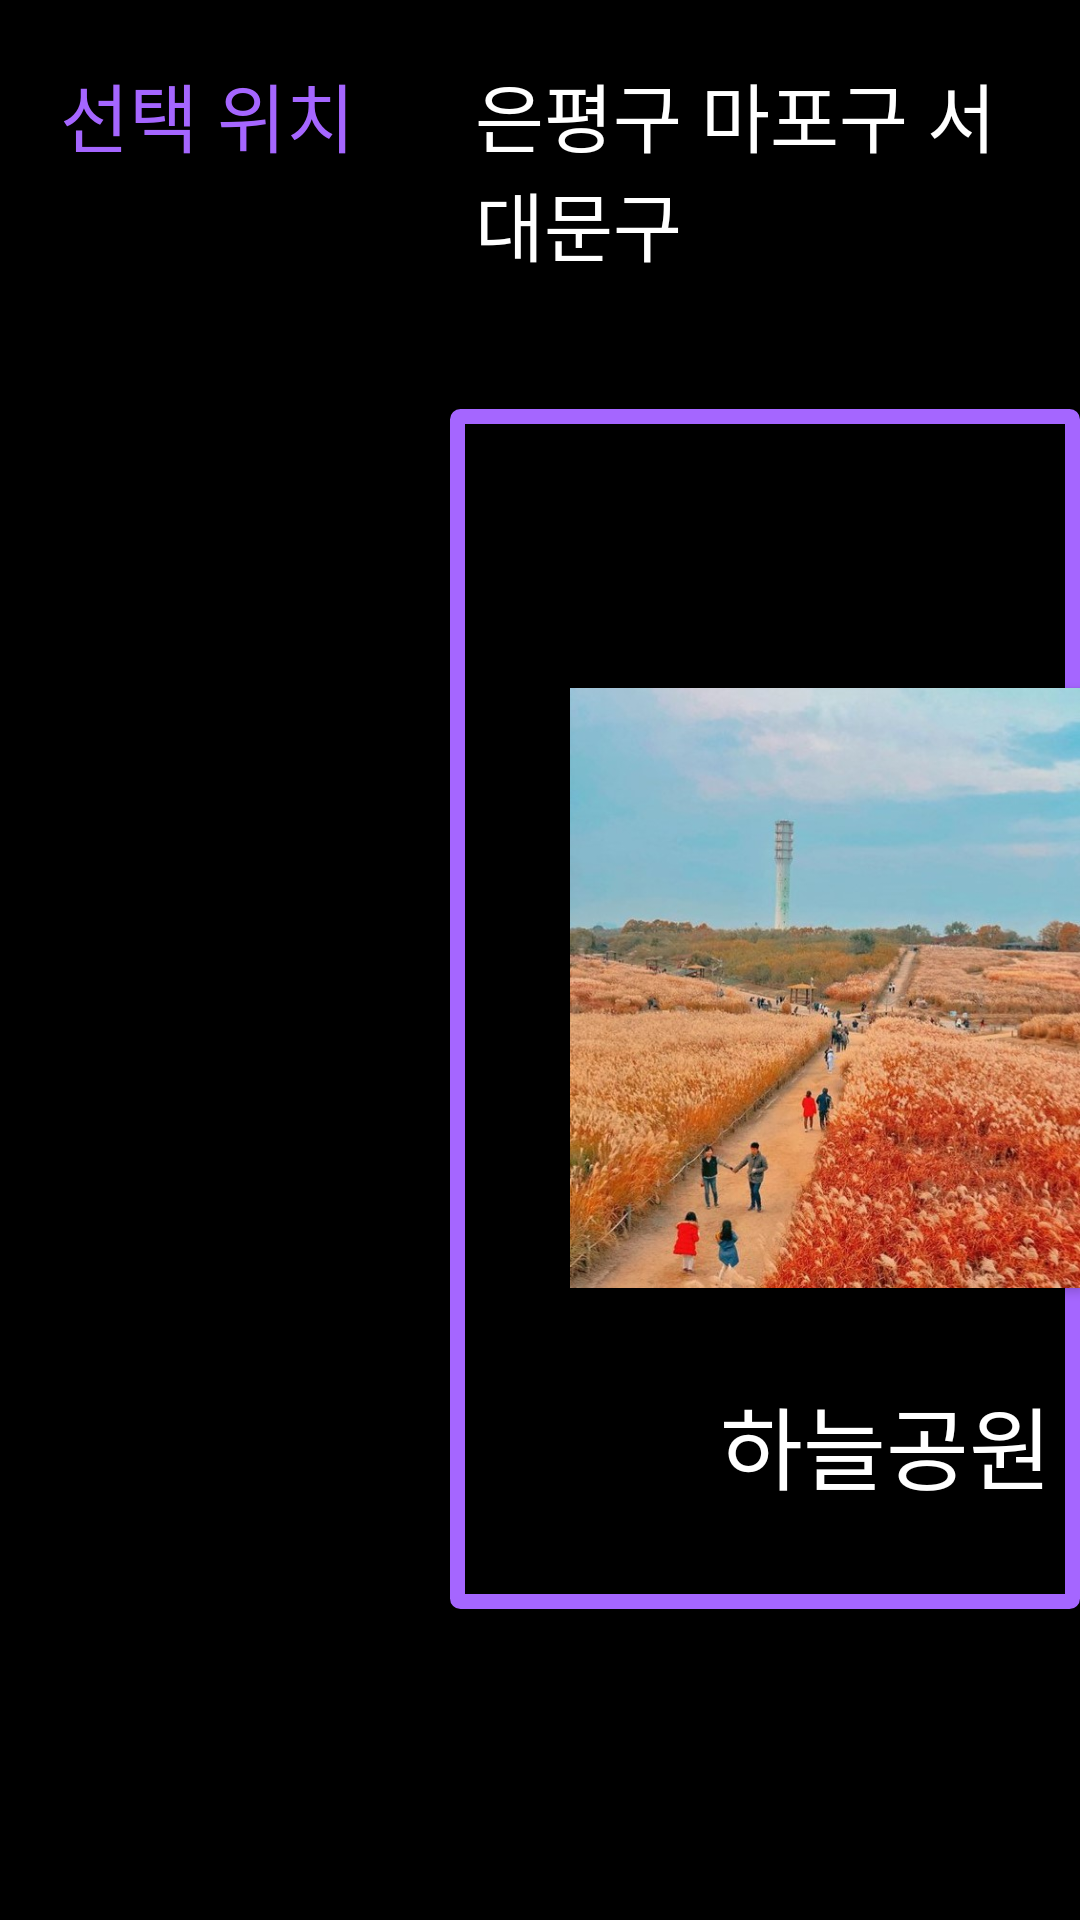

The Android layout XML behind this screen, and the referenced resources:
<!-- AndroidManifest.xml: application theme AppTheme -->
<!-- res/layout/activity_recommend7.xml -->
<?xml version="1.0" encoding="utf-8"?>
<android.support.constraint.ConstraintLayout
    xmlns:android="http://schemas.android.com/apk/res/android"
    xmlns:app="http://schemas.android.com/apk/res-auto"
    xmlns:tools="http://schemas.android.com/tools"
    android:background="@color/bg_slider_screen"
    android:layout_width="match_parent"
    android:layout_height="match_parent">

    <RelativeLayout
        android:id="@+id/relativeLayout2"
        android:layout_width="match_parent"
        android:layout_height="match_parent"
        android:visibility= "visible">

        <TextView
            android:id="@+id/Location"
            android:layout_width="wrap_content"
            android:layout_height="wrap_content"
            android:padding="20dp"
            android:fontFamily="@font/gyeonggititle_medium"
            android:textColor="@color/purple"
            android:text="선택 위치"
            android:textSize="25sp" />

        <TextView
            android:id="@+id/NowLocation"
            android:layout_width="wrap_content"
            android:layout_height="wrap_content"
            android:layout_toRightOf="@id/Location"
            android:padding="20dp"
            android:fontFamily="@font/gyeonggititle_medium"
            android:text="은평구 마포구 서대문구"
            android:textColor="@color/white"
            android:textSize="25sp" />




        <ImageView
            android:layout_width="850sp"
            android:layout_height="400sp"
            android:layout_below="@id/Location"
            android:layout_marginLeft="150sp"
            android:layout_marginTop="60sp"
            app:srcCompat="@drawable/rectangle"
            />

        <ImageView
            android:id="@+id/RecommendLocation"
            android:layout_width="199sp"
            android:layout_height="73sp"
            android:layout_below="@id/Location"
            android:layout_marginLeft="515dp"
            android:layout_marginTop="20sp"
            android:background="@color/bg_slider_screen"
            app:srcCompat="@drawable/best"
            />


        <RelativeLayout
            android:layout_width="match_parent"
            android:layout_height="match_parent"
            android:layout_below="@id/RecommendLocation">

            <TextView
                android:id="@+id/place1name"
                android:layout_width="wrap_content"
                android:layout_height="wrap_content"
                android:layout_below="@id/place1"
                android:layout_marginLeft="240sp"
                android:layout_marginTop="30sp"
                android:fontFamily="@font/gyeonggititle_medium"
                android:textColor="@color/white"
                android:text="하늘공원"
                android:textSize="30sp" />

            <TextView
                android:id="@+id/place2name"
                android:layout_width="wrap_content"
                android:layout_height="wrap_content"
                android:layout_below="@id/place2"
                android:layout_marginLeft="510sp"
                android:layout_marginTop="30sp"
                android:fontFamily="@font/gyeonggititle_medium"
                android:textColor="@color/white"
                android:text="경의선숲길"
                android:textSize="30sp" />

            <TextView
                android:id="@+id/place3name"
                android:layout_width="wrap_content"
                android:layout_height="wrap_content"
                android:layout_below="@id/place3"
                android:layout_marginLeft="760sp"
                android:layout_marginTop="30sp"
                android:fontFamily="@font/gyeonggititle_medium"
                android:text="커피가게 동경"
                android:textColor="@color/white"
                android:textSize="30sp" />

            <Button
                android:id="@+id/place1"
                android:layout_width="200sp"
                android:layout_height="200sp"
                android:layout_marginLeft="190sp"
                android:layout_marginTop="60sp"
                android:background="@drawable/i_skypark"
                android:scaleType="centerCrop"
                android:text="하늘공원"
                android:textColor="#00FFFFFF" />

            <Button
                android:id="@+id/place2"
                android:layout_width="200sp"
                android:layout_height="200sp"
                android:layout_marginLeft="470sp"
                android:layout_marginTop="60sp"
                android:background="@drawable/i_yeontralpark"
                android:scaleType="centerCrop"
                android:text="경의선숲길"
                android:textColor="#00FFFFFF" />

            <Button
                android:id="@+id/place3"
                android:layout_width="200sp"
                android:layout_height="200sp"
                android:layout_marginLeft="740sp"
                android:layout_marginTop="60sp"
                android:background="@drawable/i_cafedongkyeong"
                android:scaleType="centerCrop"
                android:text="커피가게동경"
                android:textColor="#00FFFFFF" />


        </RelativeLayout>

    </RelativeLayout>

    <RelativeLayout
        android:id="@+id/detailLayout"
        android:layout_width="match_parent"
        android:layout_height="match_parent"
        android:visibility="invisible">


        <Button
            android:id="@+id/searchRootButton"
            android:layout_width="160dp"
            android:layout_height="62dp"
            android:layout_alignParentRight="true"
            android:layout_marginTop="20dp"
            android:layout_marginRight="20dp"
            android:background="@color/colorPrimary"
            android:text="길찾기"
            android:textSize="25sp"
            android:textStyle="bold" />

        <ImageView
            android:layout_width="850sp"
            android:layout_height="400sp"
            android:layout_below="@id/searchRootButton"
            android:layout_marginLeft="150sp"
            android:layout_marginTop="10sp"
            app:srcCompat="@drawable/rectangle"
            />


        <ImageView
            android:id="@+id/detailImage"
            android:layout_width="230sp"
            android:layout_height="230sp"
            android:layout_marginLeft="200sp"
            android:layout_marginTop="120sp"
            app:srcCompat="@drawable/n_seoultower" />

        <TextView
            android:id="@+id/detailName"
            android:layout_width="wrap_content"
            android:layout_height="wrap_content"
            android:layout_marginLeft="20sp"
            android:layout_marginTop="120sp"
            android:layout_toRightOf="@id/detailImage"
            android:padding="10dp"
            android:text="N서울타워"
            android:textSize="50dp"
            android:textColor="@color/white"
            android:fontFamily="@font/gyeonggititle_medium"
            android:textStyle="bold" />

        <TextView
            android:id="@+id/detailLocation"
            android:layout_width="450sp"
            android:layout_height="wrap_content"
            android:layout_below="@id/detailName"
            android:layout_marginLeft="20sp"
            android:layout_marginTop="30sp"
            android:layout_toRightOf="@id/detailImage"
            android:padding="10dp"
            android:textColor="@color/white"
            android:text="서울틀벽시"
            android:fontFamily="@font/gyeonggititle_medium"
            android:textSize="20sp" />

        <TextView
            android:id="@+id/detailTel"
            android:layout_width="450sp"
            android:layout_height="wrap_content"
            android:layout_below="@id/detailLocation"
            android:layout_marginLeft="20sp"
            android:layout_toRightOf="@id/detailImage"
            android:padding="10dp"
            android:textColor="@color/white"
            android:fontFamily="@font/gyeonggititle_medium"
            android:text="010-0000-0000"
            android:textSize="20sp" />


        <TextView
            android:id="@+id/detailContent"
            android:layout_width="700sp"
            android:layout_height="115sp"
            android:layout_below="@id/detailImage"
            android:layout_marginLeft="200sp"
            android:textColor="@color/white"
            android:padding="20dp"
            android:fontFamily="@font/gyeonggititle_medium"
            android:scrollbars= "vertical"
            android:text="상세정보가 존재하지 않습니다"
            android:textSize="20sp" />

    </RelativeLayout>


</android.support.constraint.ConstraintLayout>
<!-- resources referenced by this layout -->
<resources>
  <color name="bg_slider_screen">#000000</color>
  <color name="colorPrimary">#ffffff</color>
  <color name="purple">#A566FF</color>
  <color name="white">#ffffff</color>
  <!-- drawable best: png bitmap (drawable, 3764 bytes) -->
  <!-- drawable i_cafedongkyeong: jpg bitmap (drawable, 48875 bytes) -->
  <!-- drawable i_skypark: jpg bitmap (drawable, 134223 bytes) -->
  <!-- drawable i_yeontralpark: jpg bitmap (drawable, 117310 bytes) -->
  <!-- drawable n_seoultower: jpg bitmap (drawable, 30454 bytes) -->
  <!-- drawable rectangle (drawable) -->
  <shape xmlns:android="http://schemas.android.com/apk/res/android"
      android:shape="rectangle">
      <stroke
          android:width="5dip"
          android:color="@color/purple" />
      <corners
          android:bottomRightRadius="1dip"
          android:bottomLeftRadius="1dip"
          android:topLeftRadius="1dip"
          android:topRightRadius="1dip"/>
      <padding
          android:left="1dip"
          android:top="1dip"
          android:right="1dip"
          android:bottom="1dip" />
  </shape>
  <style name="AppTheme" parent="Theme.AppCompat.Light.DarkActionBar">
          
          <item name="colorPrimary">@color/colorPrimary</item>
          <item name="colorPrimaryDark">@color/colorPrimaryDark</item>
          <item name="colorAccent">@color/colorAccent</item>
      </style>
  <color name="colorPrimaryDark">#4D97FF</color>
  <color name="colorAccent">#fb142e74</color>
</resources>
